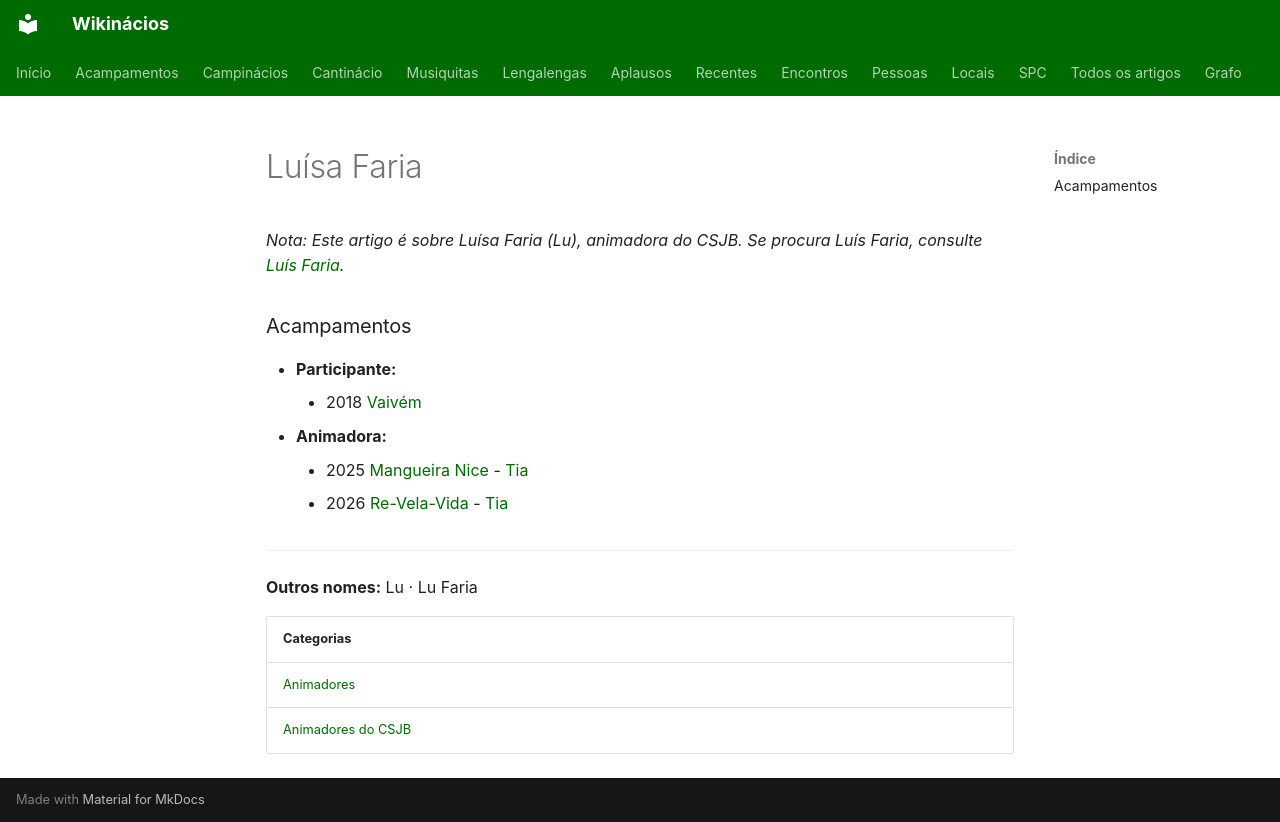

repository: neteinstein/Campinacios · page: Pessoas/L/Luísa Faria.html · generator: mkdocs

# Luísa Faria

*Nota: Este artigo é sobre Luísa Faria (Lu), animadora do CSJB. Se procura Luís Faria, consulte [Luís Faria](Lu%C3%ADs%20Faria.md).*

### Acampamentos

- **Participante:**
    - 2018 [Vaivém](../../Acampamentos/2018/Vaiv%C3%A9m.md)
- **Animadora:**
    - 2025 [Mangueira Nice](../../Acampamentos/2025/Mangueira%20Nice.md) - [Tia](../../Cargos/Tio.md)
    - 2026 [Re-Vela-Vida](../../Acampamentos/2026/Re-Vela-Vida.md) - [Tia](../../Cargos/Tio.md)

---

**Outros nomes:** Lu · Lu Faria

| Categorias |
| --- |
| [Animadores](../../Categorias/Animadores.md) |
| [Animadores do CSJB](../../Categorias/Animadores%20do%20CSJB.md) |
